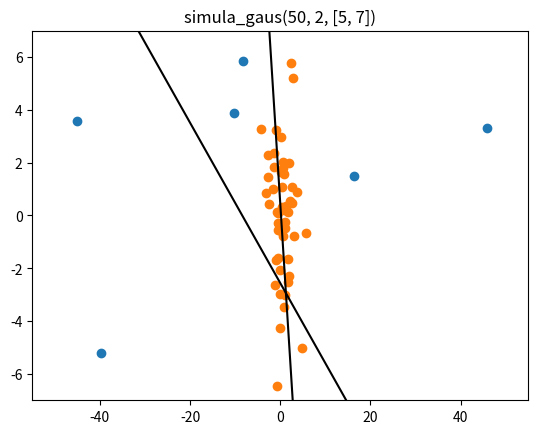
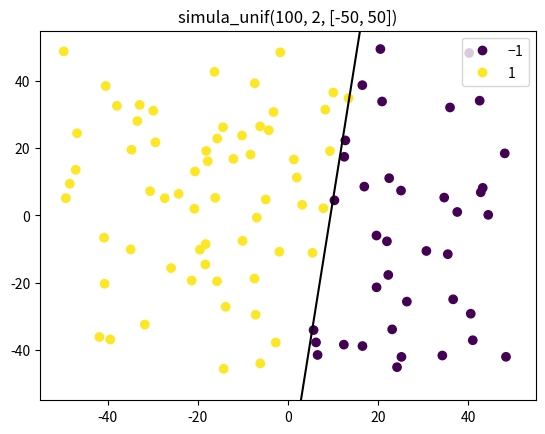
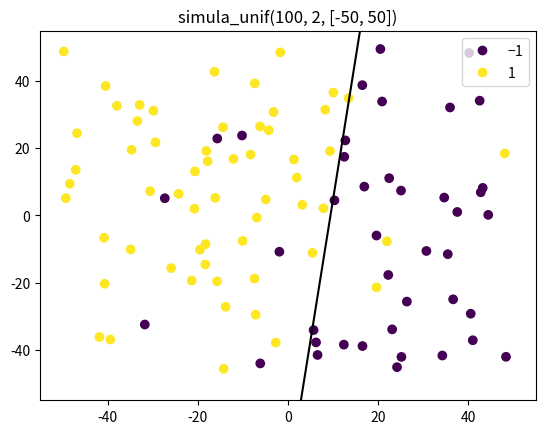
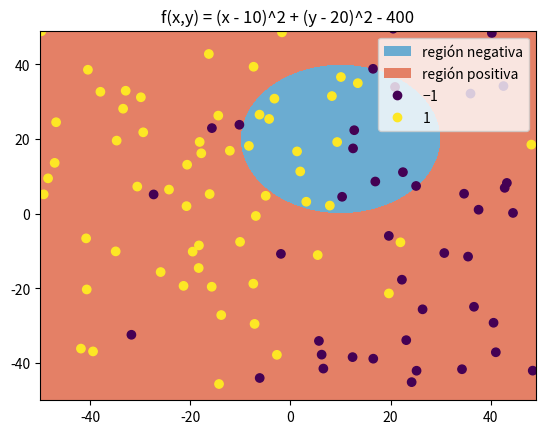
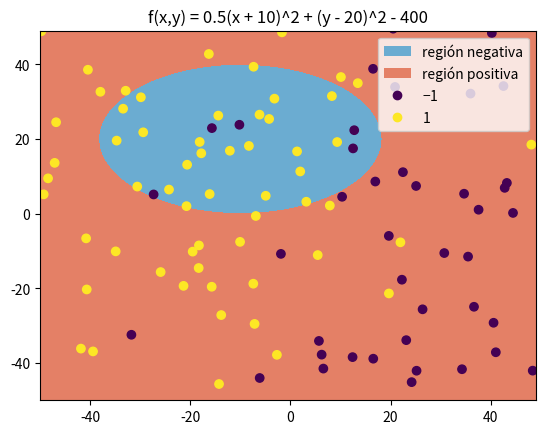
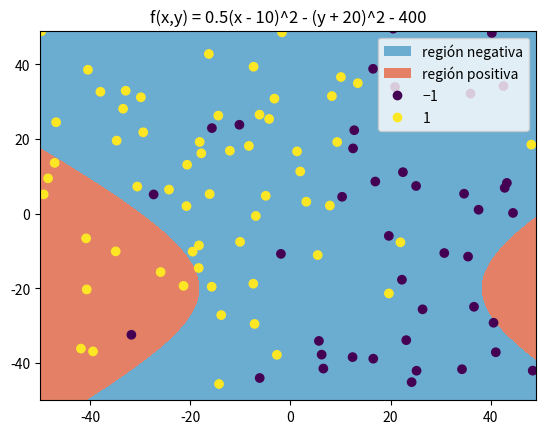
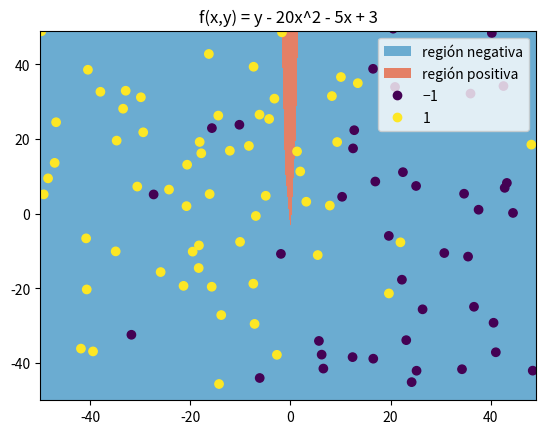

The script that saved these images, in order:
# -*- coding: utf-8 -*-
import numpy as np
import matplotlib.pyplot as plt


# Fijamos la semilla
np.random.seed(1)


def simula_unif(N, dim, rango):
	return np.random.uniform(rango[0],rango[1],(N,dim))

def simula_gaus(N, dim, sigma):
    media = 0    
    out = np.zeros((N,dim),np.float64)        
    for i in range(N):
        # Para cada columna dim se emplea un sigma determinado. Es decir, para 
        # la primera columna se usará una N(0,sqrt(5)) y para la segunda N(0,sqrt(7))
        out[i,:] = np.random.normal(loc=media, scale=np.sqrt(sigma), size=dim)
        
    return out


def simula_recta(intervalo):
    points = np.random.uniform(intervalo[0], intervalo[1], size=(2, 2))
    x1 = points[0,0]
    x2 = points[1,0]
    y1 = points[0,1]
    y2 = points[1,1]
    # y = a*x + b
    a = (y2-y1)/(x2-x1) # Calculo de la pendiente.
    b = y1 - a*x1       # Calculo del termino independiente.
    
    return a, b


print ('\nEJERCICIO SOBRE LA COMPLEJIDAD DE H Y EL RUIDO\n')
print ('Ejercicio 1\n')

print("Gráfica simula_unif(50, 2, [-50, 50])")

nube = simula_unif(50, 2, [-50, 50])
a, b = simula_recta([-50, 50])
plt.scatter(nube[:, 0], nube[:, 1])
x = np.linspace(-50, 50)
plt.plot(x, a*x+b, 'k')
plt.title("simula_unif(50, 2, [-50, 50])")
plt.show()

input("\n--- Pulsar tecla para continuar ---\n")

print("Gráfica simula_gaus(50, 2, [5, 7])")

nube = simula_gaus(50, 2, [5, 7])
a, b = simula_recta([-6, 7])
plt.scatter(nube[:, 0], nube[:, 1])
x = np.linspace(-6, 7)
plt.plot(x, a*x+b, 'k')
plt.ylim(-7, 7)
plt.title("simula_gaus(50, 2, [5, 7])")
plt.show()

input("\n--- Pulsar tecla para continuar ---\n")

#------------------------------Ejercicio 2 -------------------------------------#
print ('Ejercicio 2\n')

print("Gráfica simula_unif(100, 2, [-50, 50]) con etiquetas sign(y-ax-b)")

np.random.seed(123)
nube = simula_unif(100, 2, [-50, 50])
a, b = simula_recta([-50, 50])
etiquetas = [ np.sign(y - a * x - b) for x, y in nube]

# Plot etiquetas sin ruido
fig, ax = plt.subplots()
scatter = ax.scatter(nube[:, 0], nube[:, 1], c=etiquetas)
x = np.linspace(-50, 50)
ax.plot(x, a*x+b, 'k')
ax.set_xlim(-55, 55)
ax.set_ylim(-55, 55)
ax.set_title("simula_unif(100, 2, [-50, 50])")
ax.legend(*scatter.legend_elements(), loc=1)
plt.show()

input("\n--- Pulsar tecla para continuar ---\n")

print("Introducimos ruido en las etiquetas")

count = np.unique(etiquetas, return_counts=True)
positivas = 0
negativas = 0

# Ruido
for i in range(len(etiquetas)):
    if etiquetas[i] == 1 and positivas < int(count[1][1]*0.1):
        etiquetas[i] *= -1
        positivas += 1
    elif etiquetas[i] == -1 and negativas < int(count[1][0]*0.1):
        etiquetas[i] *= -1
        negativas += 1

# Plot con nuevas etiquetas
fig, ax = plt.subplots()
scatter = ax.scatter(nube[:, 0], nube[:, 1], c=etiquetas)
x = np.linspace(-50, 50)
ax.plot(x, a*x+b, 'k')
ax.set_xlim(-55, 55)
ax.set_ylim(-55, 55)
ax.set_title("simula_unif(100, 2, [-50, 50])")
ax.legend(*scatter.legend_elements(), loc=1)
plt.show()

input("\n--- Pulsar tecla para continuar ---\n")

print("Ejercicio 2.c\n")

xx, yy = np.meshgrid(np.arange(-50, 50), np.arange(-50, 50))
# Fronteras
fronteras = [np.power(xx-10, 2) + np.power(yy-20, 2) - 400,
    0.5*np.power(xx+10, 2) + np.power(yy-20, 2) - 400,
    0.5*np.power(xx-10, 2) - np.power(yy+20, 2) - 400,
    yy - 20*np.power(xx,2) - 5*xx + 3]
funciones = ["f(x,y) = (x - 10)^2 + (y - 20)^2 - 400",
             "f(x,y) = 0.5(x + 10)^2 + (y - 20)^2 - 400",
             "f(x,y) = 0.5(x - 10)^2 - (y + 20)^2 - 400",
             "f(x,y) = y - 20x^2 - 5x + 3"]


for frontera, funcion in zip(fronteras, funciones):
    print("frontera =", funcion)
    fig, ax = plt.subplots()
    contour = ax.contourf(xx, yy, frontera, levels=0, cmap="RdBu_r")
    proxy = [plt.Rectangle((0,0),1,1, fc=c.get_facecolor()[0]) for c in contour.collections]
    scatter = ax.scatter(nube[:, 0], nube[:, 1], c=etiquetas)
    ax.set_xlim(xx.min(), xx.max())
    ax.set_ylim(yy.min(), yy.max())
    ax.legend((*proxy, *scatter.legend_elements()[0]), ("región negativa", "región positiva", *scatter.legend_elements()[1]), loc=1)
    ax.set_title(funcion)
    plt.show()
    input("\n--- Pulsar tecla para continuar ---\n")
